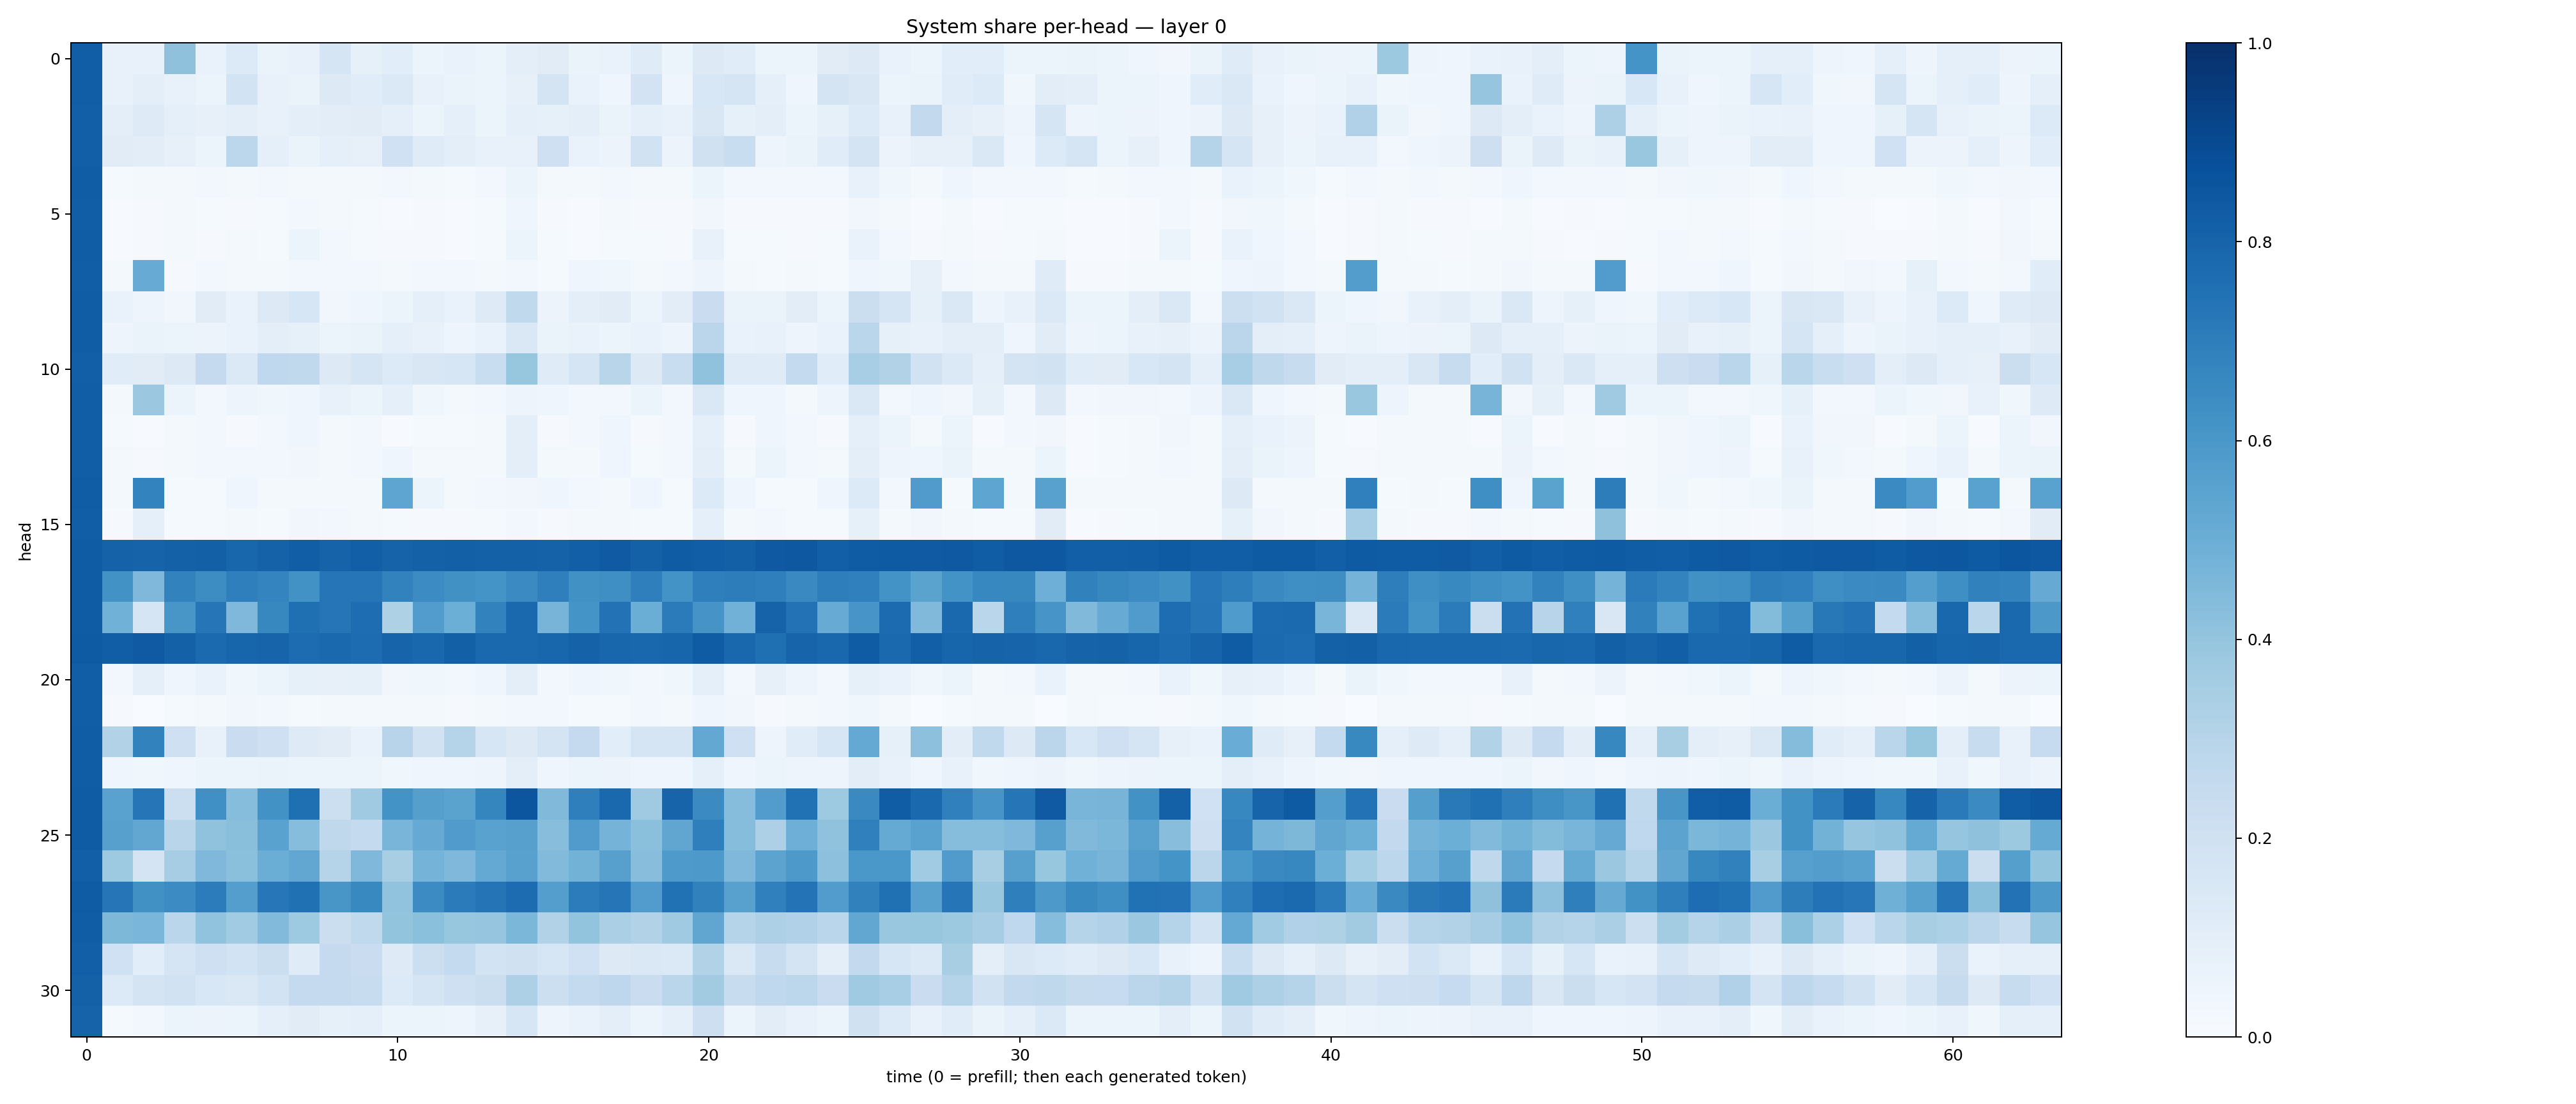

Source data for this figure (header and first rows):
0.8220217, 0.07580769, 0.07092, 0.41280714, 0.07005066, 0.13318394, 0.06370309, 0.07052258, 0.16561168, 0.08530485, 0.10840619, 0.061362684, 0.06900634, 0.062096868, 0.100620754, 0.10977165, 0.06507965, 0.06877453, 0.119455695, 0.051548637, 0.12862547, 0.11647881, 0.062349547, 0.054257903
0.8209, 0.07227, 0.09568, 0.07214, 0.0543, 0.1839, 0.07355, 0.06373, 0.1314, 0.117, 0.14, 0.07513, 0.06401, 0.0606, 0.07945, 0.1736, 0.06836, 0.043, 0.1829, 0.04511, 0.155, 0.1692, 0.08653, 0.0409
0.8194, 0.09728, 0.1226, 0.08676, 0.08153, 0.09617, 0.07357, 0.09457, 0.1051, 0.1124, 0.09096, 0.05364, 0.0878, 0.05943, 0.0896, 0.08372, 0.09678, 0.06356, 0.08712, 0.07164, 0.1521, 0.08303, 0.09682, 0.06043
0.8185, 0.1113, 0.1053, 0.07932, 0.06218, 0.2781, 0.09084, 0.06601, 0.09305, 0.08148, 0.2007, 0.1208, 0.09817, 0.07392, 0.07058, 0.2056, 0.06894, 0.05769, 0.1943, 0.05821, 0.1984, 0.2327, 0.04822, 0.06345
0.826, 0.01393, 0.02262, 0.01812, 0.02357, 0.02154, 0.02579, 0.02299, 0.01933, 0.01706, 0.02364, 0.02253, 0.01317, 0.02915, 0.05338, 0.0202, 0.02301, 0.0262, 0.02159, 0.02316, 0.06248, 0.02539, 0.02493, 0.02513
0.8228, 0.005972, 0.00956, 0.01669, 0.01265, 0.01111, 0.01232, 0.02929, 0.02297, 0.01468, 0.0051, 0.008443, 0.005666, 0.01254, 0.04371, 0.008345, 0.007318, 0.01689, 0.009972, 0.01077, 0.03229, 0.01035, 0.0108, 0.01058
0.8261, 0.004753, 0.01025, 0.01814, 0.01164, 0.01571, 0.01255, 0.05101, 0.02444, 0.01437, 0.01078, 0.009325, 0.004766, 0.01292, 0.06082, 0.01282, 0.007227, 0.01511, 0.01547, 0.009538, 0.07041, 0.01537, 0.01326, 0.00971
0.8213, 0.02255, 0.5114, 0.008735, 0.02658, 0.01992, 0.02209, 0.02429, 0.02612, 0.02555, 0.02159, 0.02707, 0.02626, 0.01821, 0.02729, 0.01352, 0.04283, 0.03587, 0.01771, 0.02382, 0.04839, 0.01581, 0.01431, 0.02259
0.8248, 0.07017, 0.04762, 0.03481, 0.1099, 0.06723, 0.1322, 0.1589, 0.03396, 0.04142, 0.0508, 0.08862, 0.06643, 0.1246, 0.2621, 0.05644, 0.09629, 0.111, 0.0603, 0.1019, 0.2266, 0.06605, 0.06354, 0.1049
0.8259, 0.04777, 0.0647, 0.05304, 0.05643, 0.06975, 0.09676, 0.08319, 0.06171, 0.06409, 0.09245, 0.07066, 0.04869, 0.07029, 0.1427, 0.06449, 0.06991, 0.05955, 0.06877, 0.04965, 0.284, 0.06939, 0.07467, 0.05003
0.8186, 0.1136, 0.1126, 0.1299, 0.2509, 0.1373, 0.2667, 0.2652, 0.1251, 0.1668, 0.1347, 0.1499, 0.1588, 0.2321, 0.3912, 0.1202, 0.1655, 0.291, 0.1261, 0.2339, 0.4094, 0.1187, 0.1179, 0.2552
0.8236, 0.02272, 0.38, 0.05229, 0.02344, 0.04733, 0.03698, 0.04346, 0.07484, 0.05118, 0.09326, 0.03714, 0.02227, 0.02701, 0.0478, 0.04154, 0.02784, 0.02917, 0.05216, 0.02445, 0.1479, 0.04575, 0.04418, 0.02114
0.8221, 0.01511, 0.006446, 0.01614, 0.02782, 0.01163, 0.02655, 0.04343, 0.02026, 0.02706, 0.006735, 0.01421, 0.01555, 0.02274, 0.09592, 0.008251, 0.024, 0.04026, 0.008834, 0.02651, 0.09305, 0.01118, 0.04567, 0.02928
0.8211, 0.01573, 0.009569, 0.01814, 0.02573, 0.02397, 0.02738, 0.03386, 0.02082, 0.02866, 0.04174, 0.02113, 0.01597, 0.02232, 0.1013, 0.02099, 0.02274, 0.04465, 0.01428, 0.02561, 0.09672, 0.01901, 0.0513, 0.02815
0.8254, 0.01993, 0.6795, 0.01423, 0.01555, 0.04533, 0.01773, 0.01635, 0.01571, 0.01722, 0.5368, 0.05334, 0.02043, 0.02423, 0.03159, 0.04298, 0.02715, 0.01898, 0.04336, 0.01452, 0.1348, 0.04395, 0.01312, 0.01548
0.8239, 0.01112, 0.09103, 0.01357, 0.01315, 0.01592, 0.01519, 0.03168, 0.02922, 0.02186, 0.01433, 0.008659, 0.01068, 0.01553, 0.03099, 0.01104, 0.02083, 0.01589, 0.01262, 0.01303, 0.08633, 0.01592, 0.02387, 0.01215
0.8311, 0.8049, 0.8015, 0.811, 0.8145, 0.7923, 0.8082, 0.8226, 0.8034, 0.8201, 0.8025, 0.8115, 0.8139, 0.8107, 0.8105, 0.8059, 0.8171, 0.8397, 0.8103, 0.8297, 0.8226, 0.8157, 0.8424, 0.8456
0.8316, 0.6213, 0.4494, 0.6803, 0.6415, 0.6933, 0.6744, 0.6244, 0.7281, 0.7302, 0.6804, 0.6458, 0.6288, 0.6147, 0.6522, 0.6932, 0.6279, 0.6328, 0.6937, 0.618, 0.6925, 0.7011, 0.695, 0.654
0.83, 0.4845, 0.1677, 0.6026, 0.7331, 0.4517, 0.6619, 0.7558, 0.7326, 0.764, 0.3221, 0.577, 0.4973, 0.6832, 0.7838, 0.4715, 0.6169, 0.7447, 0.5014, 0.7105, 0.6103, 0.4827, 0.8032, 0.7423
0.8323, 0.8242, 0.8375, 0.8089, 0.7756, 0.7963, 0.7992, 0.7683, 0.7824, 0.7693, 0.8001, 0.7866, 0.8158, 0.7816, 0.7801, 0.7914, 0.8067, 0.7911, 0.7869, 0.7956, 0.8305, 0.7891, 0.7555, 0.7969
0.8213, 0.03055, 0.09058, 0.042, 0.06748, 0.03829, 0.0542, 0.08509, 0.07959, 0.08485, 0.03498, 0.03749, 0.02925, 0.04398, 0.1014, 0.02893, 0.04074, 0.03805, 0.02907, 0.03671, 0.08736, 0.02977, 0.08074, 0.04688
0.8216, 0.009884, 0.001014, 0.01272, 0.01959, 0.03301, 0.02926, 0.01228, 0.01907, 0.0183, 0.01658, 0.01909, 0.008455, 0.01589, 0.02829, 0.02634, 0.01172, 0.01473, 0.0303, 0.01893, 0.04218, 0.03253, 0.01133, 0.01799
0.8244, 0.313, 0.6826, 0.2043, 0.07651, 0.2284, 0.2041, 0.1245, 0.1131, 0.07024, 0.2948, 0.1912, 0.299, 0.1611, 0.1253, 0.1758, 0.252, 0.1077, 0.1662, 0.1683, 0.5273, 0.2108, 0.0492, 0.1159
0.825, 0.04437, 0.0364, 0.04676, 0.0516, 0.051, 0.0659, 0.06003, 0.05449, 0.05929, 0.03864, 0.03976, 0.0448, 0.04727, 0.09522, 0.04318, 0.06006, 0.05669, 0.04345, 0.04425, 0.09305, 0.04322, 0.0545, 0.04975
0.8309, 0.5541, 0.7283, 0.2173, 0.6318, 0.4335, 0.6217, 0.7563, 0.215, 0.3692, 0.6187, 0.5646, 0.5494, 0.6688, 0.8536, 0.4468, 0.694, 0.778, 0.3681, 0.7983, 0.652, 0.4321, 0.5765, 0.7467
0.8282, 0.5607, 0.5288, 0.2923, 0.4081, 0.4249, 0.5518, 0.4306, 0.2704, 0.2564, 0.4649, 0.5132, 0.5796, 0.5544, 0.5598, 0.4292, 0.579, 0.4747, 0.4211, 0.5328, 0.6935, 0.4305, 0.3247, 0.4955
0.8178, 0.3747, 0.1741, 0.3508, 0.4512, 0.4204, 0.5002, 0.5307, 0.2979, 0.4528, 0.3414, 0.4758, 0.451, 0.5213, 0.5579, 0.4432, 0.4781, 0.5605, 0.427, 0.5894, 0.5909, 0.452, 0.5457, 0.5904
0.8302, 0.7333, 0.6263, 0.6466, 0.7043, 0.5695, 0.7261, 0.7536, 0.6032, 0.6563, 0.4036, 0.6458, 0.7085, 0.7367, 0.7695, 0.5698, 0.706, 0.7322, 0.5759, 0.7481, 0.686, 0.5571, 0.6898, 0.7401
0.8261, 0.4557, 0.4638, 0.2863, 0.4037, 0.3638, 0.4451, 0.3721, 0.2233, 0.2648, 0.4015, 0.4213, 0.3915, 0.3978, 0.4589, 0.3123, 0.3992, 0.3349, 0.3097, 0.3697, 0.5349, 0.3011, 0.3258, 0.3194
0.8182, 0.1995, 0.1093, 0.1671, 0.2052, 0.1849, 0.221, 0.1175, 0.253, 0.229, 0.1234, 0.2149, 0.2575, 0.1857, 0.1984, 0.1597, 0.2022, 0.1295, 0.1482, 0.1391, 0.3164, 0.1442, 0.2404, 0.1784
0.8114, 0.1343, 0.1772, 0.192, 0.1526, 0.1434, 0.1856, 0.2533, 0.2512, 0.235, 0.1358, 0.1701, 0.2102, 0.2244, 0.326, 0.2165, 0.2546, 0.2761, 0.2275, 0.2865, 0.3614, 0.2397, 0.2675, 0.2802
0.8025, 0.01191, 0.02544, 0.05233, 0.05818, 0.05301, 0.09058, 0.11, 0.08414, 0.08612, 0.06023, 0.05964, 0.05019, 0.08109, 0.1638, 0.04688, 0.06748, 0.09739, 0.06227, 0.08748, 0.211, 0.06188, 0.1017, 0.07633
